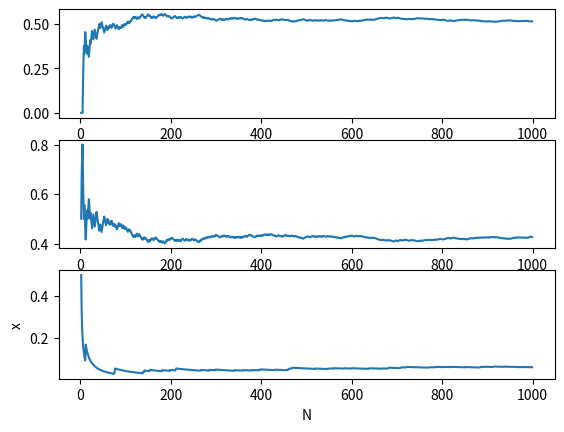

Reproduce this figure in Python.
import cmath as math
import random as random
import matplotlib.pyplot as plt
import numpy as np
from collections import Counter

P = np.matrix('0.64 0.32 0.04;0.4 0.5 0.1;0.25 0.5 0.25')
# print (P)

N = 1000
x = 2 #wybrany węzeł startowy
X = [x]
x_0 = []
x_1 = []
x_2 = []

for n in range(2, N):
    P_move = random.uniform(0, 1)
    if(P_move < P[x, 0]):
        x = 0
    elif(P_move < P[x, 0] + P[x, 1]):
        x = 1
    else:
        x = 2

    X.append(x)
    N_x = Counter(X)
    # print ("N_x =", N_x )
    x_0.append(N_x[0]/n)
    x_1.append(N_x[1]/n)
    x_2.append(N_x[2]/n)

print ("π_0 = ", x_0[-1])
print ("π_1 = ", x_1[-1])
print ("π_2 = ", x_2[-1])
print ("P^N = ", np.power(P, N))

N_arr = list(range(2, N))
fig, (ax0, ax1, ax2) = plt.subplots(3)
plt.xlabel("N")
plt.ylabel("x")
ax0.plot(N_arr, x_0)
ax1.plot(N_arr, x_1)
ax2.plot(N_arr, x_2)
plt.show()
